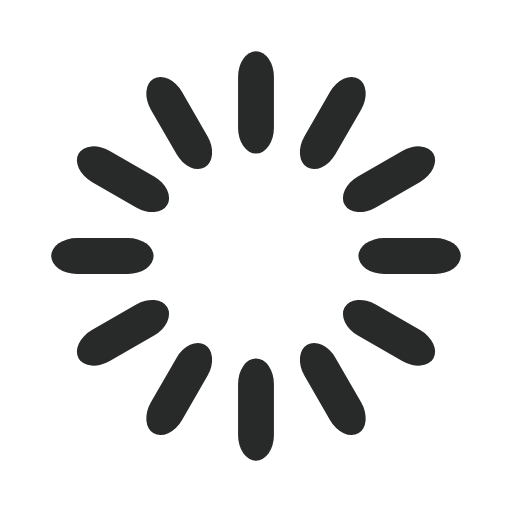
t = 0.00 s
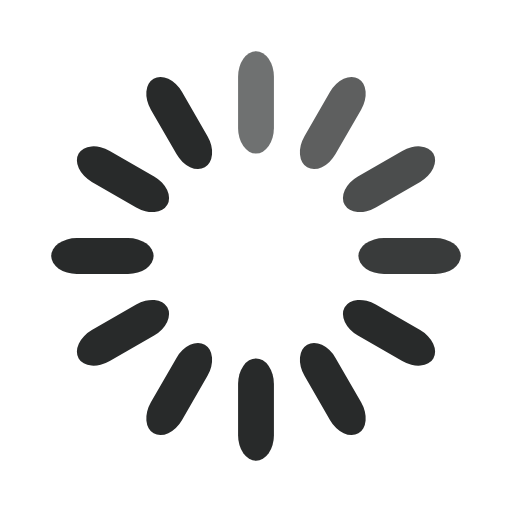
t = 0.33 s
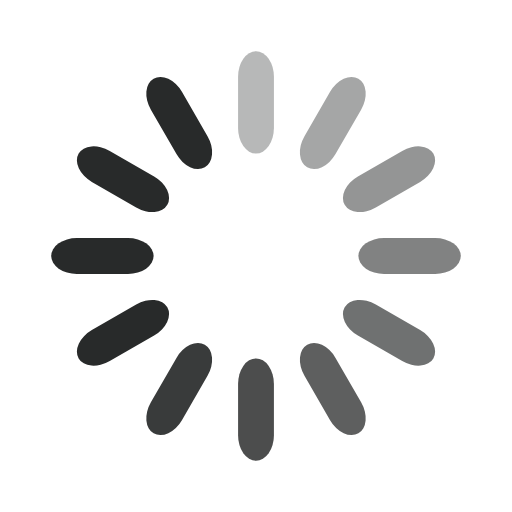
t = 0.67 s
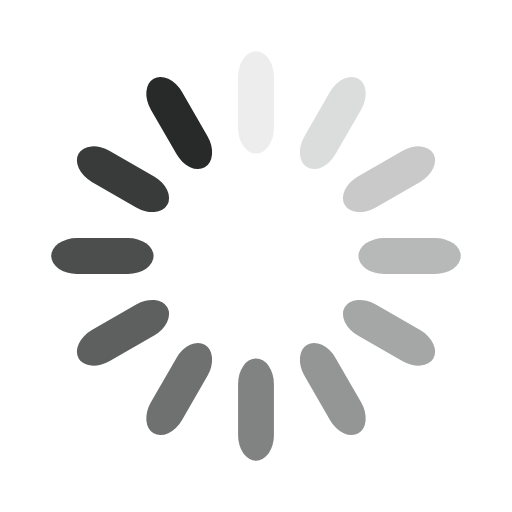
t = 0.92 s
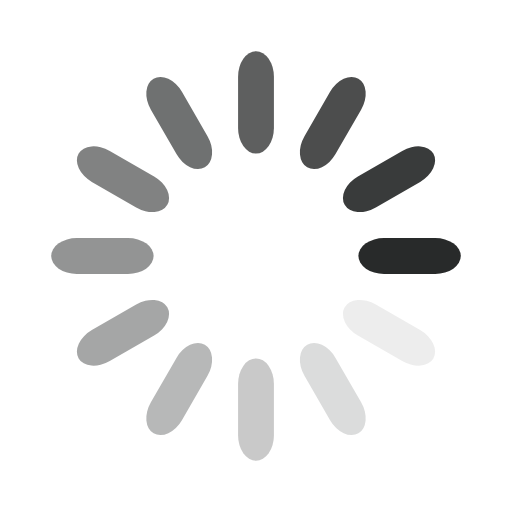
t = 1.25 s
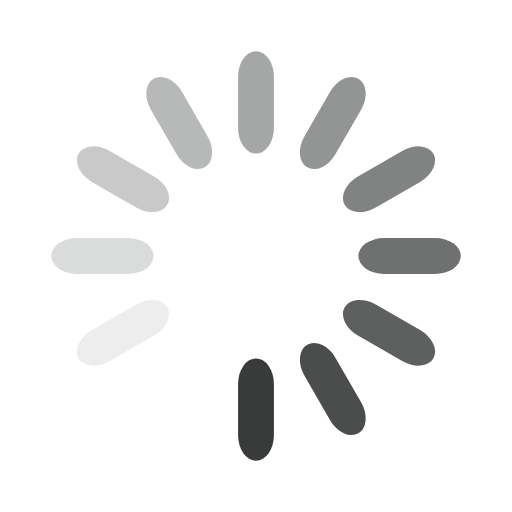
t = 1.58 s

The animated SVG that drew these frames (rendered in a browser with its animation timeline set to each time). Animation: 12 SMIL elements (animate=12); one cycle of 1.92 s, repeats indefinitely.

<svg width='120px' height='120px' xmlns="http://www.w3.org/2000/svg" viewBox="0 0 100 100" preserveAspectRatio="xMidYMid" class="uil-default"><rect x="0" y="0" width="100" height="100" fill="none" class="bk"></rect><rect  x='46.5' y='40' width='7' height='20' rx='5' ry='5' fill='#282a2a' transform='rotate(0 50 50) translate(0 -30)'>  <animate attributeName='opacity' from='1' to='0' dur='1s' begin='0s' repeatCount='indefinite'/></rect><rect  x='46.5' y='40' width='7' height='20' rx='5' ry='5' fill='#282a2a' transform='rotate(30 50 50) translate(0 -30)'>  <animate attributeName='opacity' from='1' to='0' dur='1s' begin='0.08333333333333333s' repeatCount='indefinite'/></rect><rect  x='46.5' y='40' width='7' height='20' rx='5' ry='5' fill='#282a2a' transform='rotate(60 50 50) translate(0 -30)'>  <animate attributeName='opacity' from='1' to='0' dur='1s' begin='0.16666666666666666s' repeatCount='indefinite'/></rect><rect  x='46.5' y='40' width='7' height='20' rx='5' ry='5' fill='#282a2a' transform='rotate(90 50 50) translate(0 -30)'>  <animate attributeName='opacity' from='1' to='0' dur='1s' begin='0.25s' repeatCount='indefinite'/></rect><rect  x='46.5' y='40' width='7' height='20' rx='5' ry='5' fill='#282a2a' transform='rotate(120 50 50) translate(0 -30)'>  <animate attributeName='opacity' from='1' to='0' dur='1s' begin='0.3333333333333333s' repeatCount='indefinite'/></rect><rect  x='46.5' y='40' width='7' height='20' rx='5' ry='5' fill='#282a2a' transform='rotate(150 50 50) translate(0 -30)'>  <animate attributeName='opacity' from='1' to='0' dur='1s' begin='0.4166666666666667s' repeatCount='indefinite'/></rect><rect  x='46.5' y='40' width='7' height='20' rx='5' ry='5' fill='#282a2a' transform='rotate(180 50 50) translate(0 -30)'>  <animate attributeName='opacity' from='1' to='0' dur='1s' begin='0.5s' repeatCount='indefinite'/></rect><rect  x='46.5' y='40' width='7' height='20' rx='5' ry='5' fill='#282a2a' transform='rotate(210 50 50) translate(0 -30)'>  <animate attributeName='opacity' from='1' to='0' dur='1s' begin='0.5833333333333334s' repeatCount='indefinite'/></rect><rect  x='46.5' y='40' width='7' height='20' rx='5' ry='5' fill='#282a2a' transform='rotate(240 50 50) translate(0 -30)'>  <animate attributeName='opacity' from='1' to='0' dur='1s' begin='0.6666666666666666s' repeatCount='indefinite'/></rect><rect  x='46.5' y='40' width='7' height='20' rx='5' ry='5' fill='#282a2a' transform='rotate(270 50 50) translate(0 -30)'>  <animate attributeName='opacity' from='1' to='0' dur='1s' begin='0.75s' repeatCount='indefinite'/></rect><rect  x='46.5' y='40' width='7' height='20' rx='5' ry='5' fill='#282a2a' transform='rotate(300 50 50) translate(0 -30)'>  <animate attributeName='opacity' from='1' to='0' dur='1s' begin='0.8333333333333334s' repeatCount='indefinite'/></rect><rect  x='46.5' y='40' width='7' height='20' rx='5' ry='5' fill='#282a2a' transform='rotate(330 50 50) translate(0 -30)'>  <animate attributeName='opacity' from='1' to='0' dur='1s' begin='0.9166666666666666s' repeatCount='indefinite'/></rect></svg>
